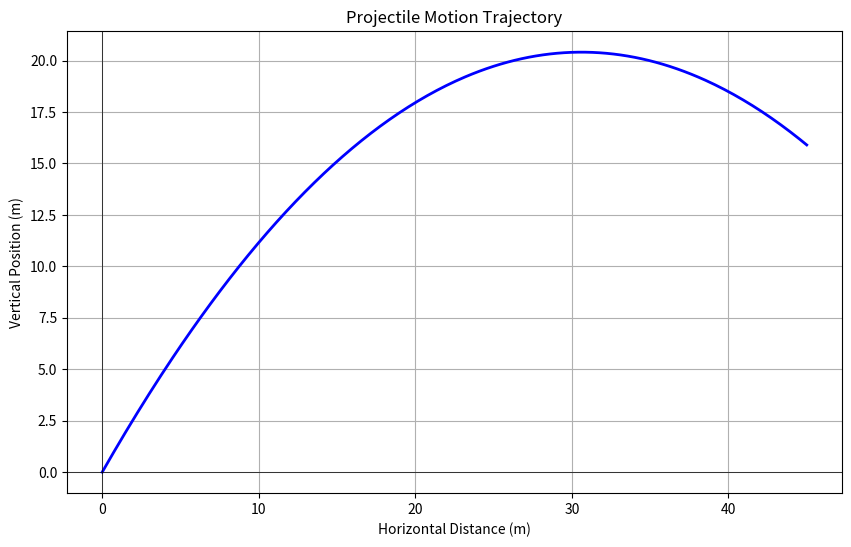

Reproduce this figure in Python.
import numpy as np
import matplotlib.pyplot as plt

def plot_projectile_motion():
    # Constants
    INITIAL_VELOCITY = 25.0  # m/s
    TOTAL_TIME = 3.0  # seconds
    TARGET_DISTANCE = 45.0  # meters
    GRAVITY = 9.8  # m/s²
    NUM_POINTS = 300  # Number of points for smooth plotting
    
    try:
        # Calculate launch angle
        cos_theta = TARGET_DISTANCE / (INITIAL_VELOCITY * TOTAL_TIME)
        if abs(cos_theta) > 1:
            raise ValueError("Invalid parameters: Target cannot be reached with given velocity and time")
            
        launch_angle = np.arccos(cos_theta)  # radians
        
        # Calculate initial velocity components
        velocity_x = INITIAL_VELOCITY * np.cos(launch_angle)
        velocity_y = INITIAL_VELOCITY * np.sin(launch_angle)
        
        # Time array
        time_points = np.linspace(0, TOTAL_TIME, NUM_POINTS)
        
        # Calculate position at each time point
        horizontal_position = velocity_x * time_points
        vertical_position = velocity_y * time_points - 0.5 * GRAVITY * time_points**2
        
        # Plotting
        plt.figure(figsize=(10, 6))
        plt.plot(horizontal_position, vertical_position, 'b-', linewidth=2)
        plt.title('Projectile Motion Trajectory')
        plt.xlabel('Horizontal Distance (m)')
        plt.ylabel('Vertical Position (m)')
        plt.grid(True)
        plt.axhline(y=0, color='k', linestyle='-', linewidth=0.5)
        plt.axvline(x=0, color='k', linestyle='-', linewidth=0.5)
        plt.show()
        
    except Exception as e:
        print(f"An error occurred: {str(e)}")

if __name__ == "__main__":
    plot_projectile_motion()
